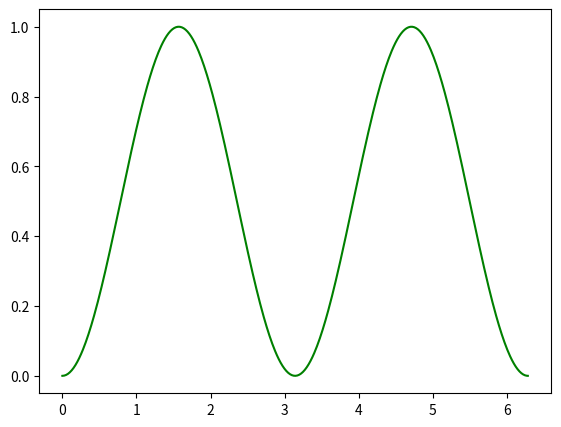

Here is the Python script that generated this plot:
# ch6_48.py
import matplotlib.pyplot as plt
import numpy as np

fig = plt.figure()
ax = plt.axes([0.1,0.1,0.8,0.8])
x = np.linspace(0, 2*np.pi, 500)
ax.plot(x, np.sin(x)**2,'g')
plt.show()
